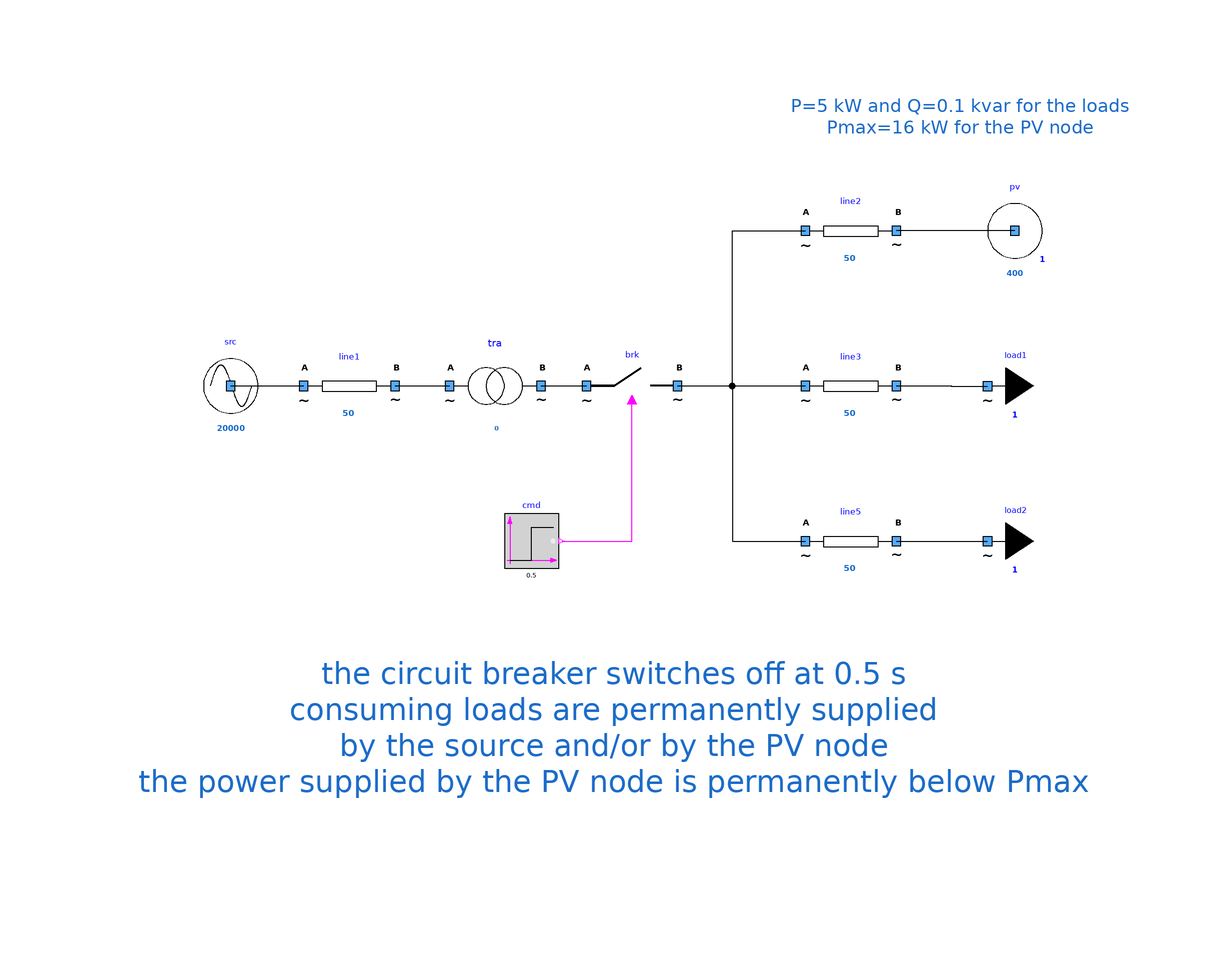

The Modelica model whose source follows is shown above as a component diagram (icons at their Placement, wires along their Line points).

model Islanding2 "Two loads permanently supplied"
        extends Icons.myExample;
        Components.mySource src(UNom = 20000) annotation (
          Placement(visible = true, transformation(origin = {-86, 8}, extent = {{-10, -10}, {10, 10}}, rotation = 0)));
        Components.myBreaker brk(UNom = 400) annotation (
          Placement(transformation(extent = {{-8, -2}, {12, 18}})));
        Components.myEmergencySource pv(Smax(displayUnit = "kW") = 16000, UNom(displayUnit = "V") = 400) annotation (
          Placement(visible = true, transformation(origin = {86, 42}, extent = {{-10, -10}, {10, 10}}, rotation = 0)));
        PowerSysPro.Components.myLoad load1(P(displayUnit = "W") = 5000, Q = 100, UNom(displayUnit = "V") = 400) annotation (
          Placement(visible = true, transformation(origin = {80, 8}, extent = {{-10, -10}, {10, 10}}, rotation = 0)));
        Components.myLine line2(UNom = 400, G = 0.01, B = 0.01, Imax = 50, R = 0.1) annotation (
          Placement(visible = true, transformation(origin = {50, 42}, extent = {{-10, -10}, {10, 10}}, rotation = 0)));
        PowerSysPro.Components.myLine line3(UNom = 400, G = 0.01, B = 0.01, Imax = 50, R = 0.1) annotation (
          Placement(visible = true, transformation(origin = {50, 8}, extent = {{-10, -10}, {10, 10}}, rotation = 0)));
        Modelica.Blocks.Sources.BooleanStep cmd(startTime = 0.5, startValue = false) annotation (
          Placement(transformation(extent = {{-6, -6}, {6, 6}}, rotation = 0, origin = {-20, -26})));
        Components.myLine line1(UNom = 20000, Imax = 50, R = 0.1) annotation (
          Placement(visible = true, transformation(origin = {-60, 8}, extent = {{-10, -10}, {10, 10}}, rotation = 0)));
        Components.myTransformer tra(UNomA = 20000, UNomB = 400, R = 0.1) annotation (
          Placement(transformation(extent = {{-38, -2}, {-18, 18}})));
        Components.myLoad load2(P(displayUnit = "W") = 5000, Q = 100, UNom(displayUnit = "V") = 400) annotation (
          Placement(visible = true, transformation(origin = {80, -26}, extent = {{-10, -10}, {10, 10}}, rotation = 0)));
        Components.myLine line5(B = 0.01, G = 0.01, Imax = 50, R = 0.1, UNom(displayUnit = "V") = 400) annotation (
          Placement(visible = true, transformation(origin = {50, -26}, extent = {{-10, -10}, {10, 10}}, rotation = 0)));
      equation
        connect(pv.terminal, line2.terminalB) annotation (
          Line(points = {{86, 42}, {60, 42}}, color = {0, 0, 0}));
        connect(line3.terminalB, load1.terminal) annotation (
          Line(points = {{60, 8}, {72, 8}, {72, 7.97}, {79.99, 7.97}}));
        connect(brk.terminalB, line2.terminalA) annotation (
          Line(points = {{12, 8}, {24, 8}, {24, 42}, {40, 42}}, color = {0, 0, 0}));
        connect(brk.terminalB, line3.terminalA) annotation (
          Line(points = {{12, 8}, {40, 8}}));
        connect(cmd.y, brk.BrkOpen) annotation (
          Line(points = {{-13.4, -26}, {2, -26}, {2, 5}}, color = {255, 0, 255}));
        connect(src.terminal, line1.terminalA) annotation (
          Line(points = {{-86, 8}, {-70, 8}}, color = {0, 0, 0}));
        connect(line1.terminalB, tra.terminalA) annotation (
          Line(points = {{-50, 8}, {-38, 8}}, color = {0, 0, 0}));
        connect(tra.terminalB, brk.terminalA) annotation (
          Line(points = {{-18, 8}, {-8, 8}}, color = {0, 0, 0}));
        connect(line5.terminalB, load2.terminal) annotation (
          Line(points = {{60, -26}, {72, -26}, {72, -26.03}, {79.99, -26.03}}, color = {0, 0, 0}));
        connect(brk.terminalB, line5.terminalA) annotation (
          Line(points = {{12, 8}, {24, 8}, {24, -26}, {40, -26}}, color = {0, 0, 0}));
        annotation (
          Icon(coordinateSystem(preserveAspectRatio = false)),
          Diagram(coordinateSystem(preserveAspectRatio = false), graphics = {Text(lineColor = {28, 108, 200}, extent = {{36, 78}, {112, 56}}, fontSize = 12, textString = "P=5 kW and Q=0.1 kvar for the loads
Pmax=16 kW for the PV node"), Text(lineColor = {28, 108, 200}, extent = {{-122, -30}, {118, -104}}, fontSize = 12, textString = "the circuit breaker switches off at 0.5 s
consuming loads are permanently supplied
by the source and/or by the PV node
the power supplied by the PV node is permanently below Pmax")}),
          experiment(StopTime = 1));
      end Islanding2;